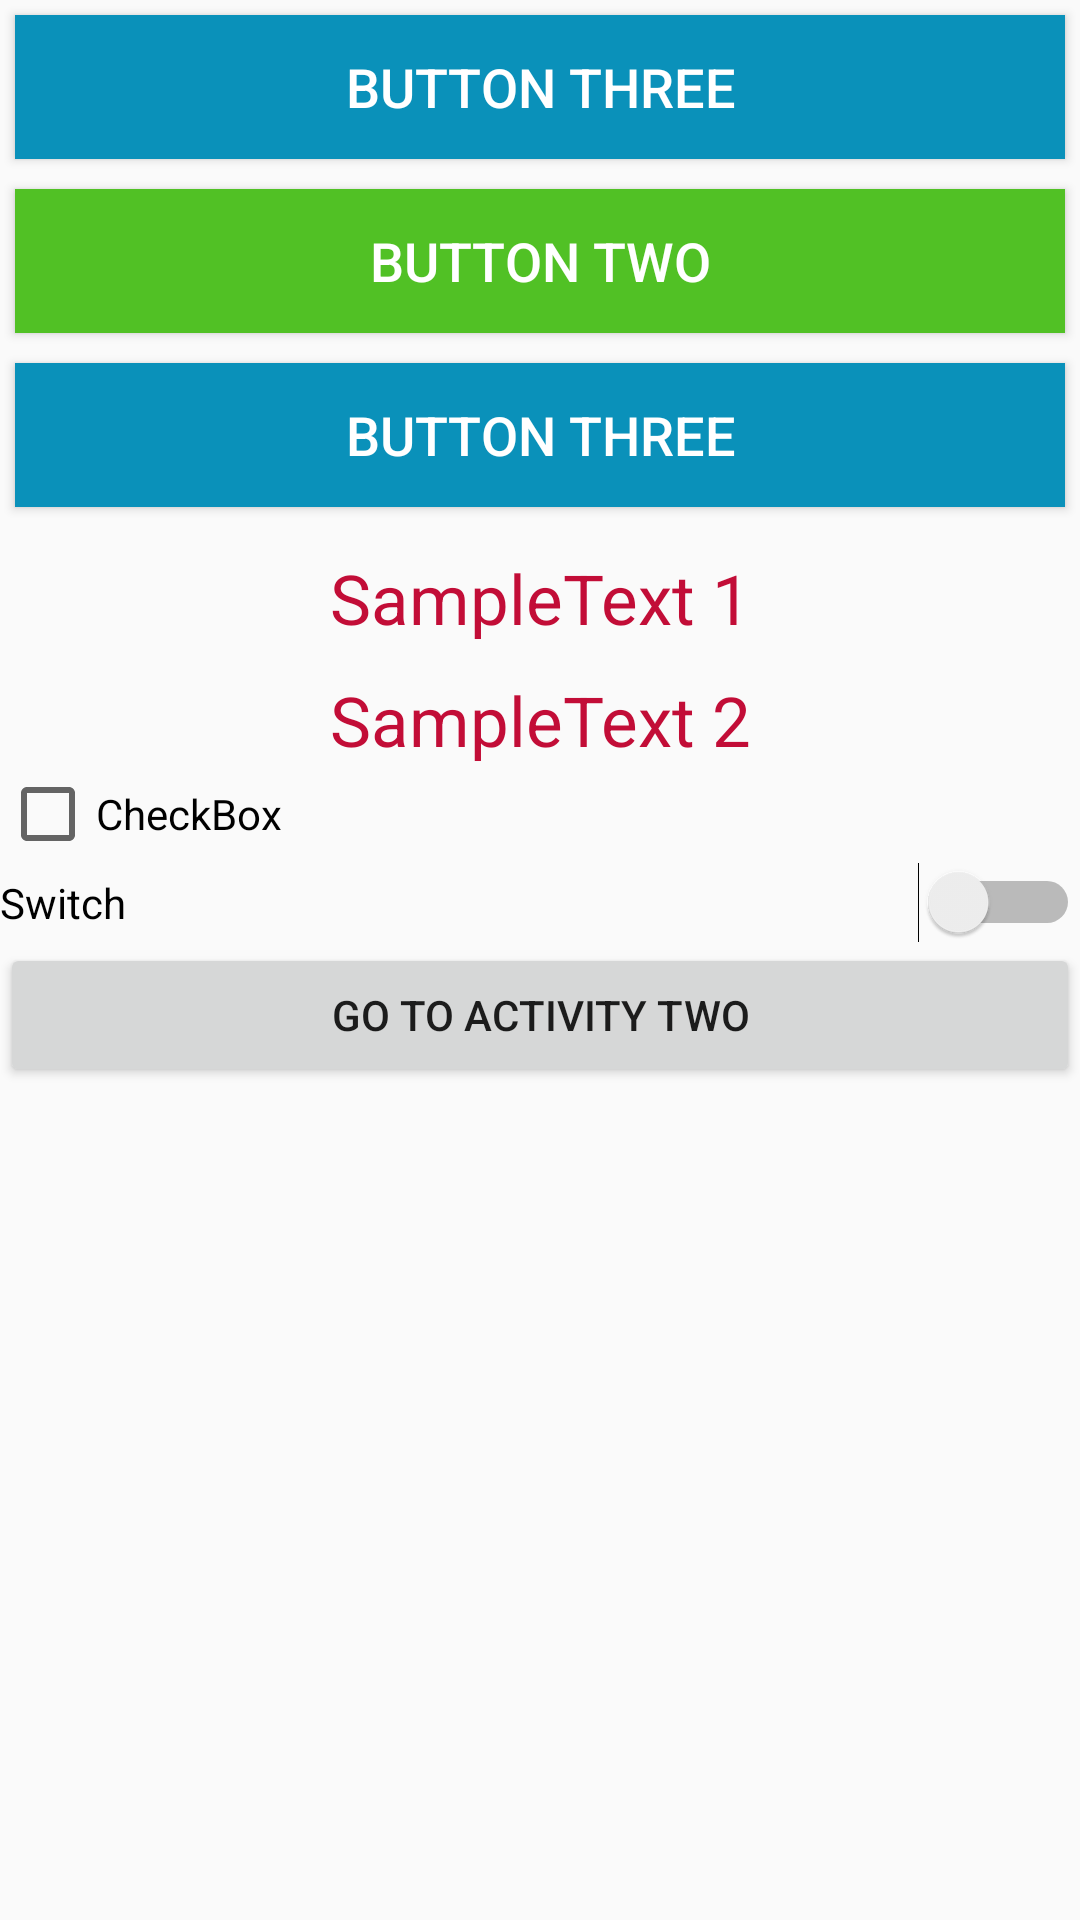

The Android layout XML behind this screen, and the referenced resources:
<!-- AndroidManifest.xml: application theme AppTheme -->
<!-- res/layout/activity_main.xml -->
<?xml version="1.0" encoding="utf-8"?>
    <LinearLayout
        xmlns:android="http://schemas.android.com/apk/res/android"
        xmlns:tools="http://schemas.android.com/tools"
        android:layout_width="match_parent"
        android:layout_height="match_parent"
        android:orientation="vertical"
        tools:context=".MainActivity">

        <Button
            android:id="@+id/button_one"
            android:text="Button Three"
            style="@style/MyButton" />

        <Button
            android:id="@+id/button_two"
            android:text="Button Two"
            style="@style/MyButton.Green"/>

        <Button
            android:id="@+id/button_three"
            android:text="Button Three"
            style="@style/MyButton"
            />

        <TextView
            android:id="@+id/txt_1"
            android:text="SampleText 1"
            style="@style/mytext" />

        <TextView
            android:id="@+id/txt_2"
            android:text="SampleText 2"
            style="@style/mytext" />

        <CheckBox
            android:id="@+id/checkBox"
            android:layout_width="match_parent"
            android:layout_height="wrap_content"
            android:text="CheckBox" />

        <Switch
            android:id="@+id/switch1"
            android:layout_width="match_parent"
            android:layout_height="wrap_content"
            android:text="Switch" />

    <Button
        android:id="@+id/button"
        android:layout_width="match_parent"
        android:layout_height="wrap_content"
        android:text="Go to activity two" />

</LinearLayout>
<!-- resources referenced by this layout -->
<resources>
  <style name="MyButton">
          <item name="android:layout_width">match_parent</item>
          <item name="android:layout_height">wrap_content</item>
          <item name="android:textSize">18sp</item>
          <item name="android:textColor">#ffffff</item>
          <item name="android:background">#0a91ba</item>
          <item name="android:layout_margin">5dp</item>
      </style>
  <style name="MyButton.Green">
          <item name="android:background">#51c125</item>
      </style>
  <style name="mytext">
          <item name="android:layout_width">match_parent</item>
          <item name="android:layout_height">wrap_content</item>
          <item name="android:gravity">center</item>
          <item name="android:textColor">#c20d37</item>
          <item name="android:textSize">23sp</item>
          <item name="android:layout_marginTop">10dp</item>
      </style>
  <style name="AppTheme" parent="Theme.AppCompat.Light.DarkActionBar">
          <item name="colorPrimaryDark">@color/colorPrimaryDark</item>
          <item name="colorPrimary">@color/colorPrimary</item>
          <item name="colorAccent">@color/colorAccent</item>
          <item name="android:navigationBarColor">@color/navigationBarColor</item>
      </style>
  <color name="colorPrimaryDark">#8e2525</color>
  <color name="colorPrimary">#b43232</color>
  <color name="colorAccent">#01fd05</color>
  <color name="navigationBarColor">#b4a132</color>
</resources>
